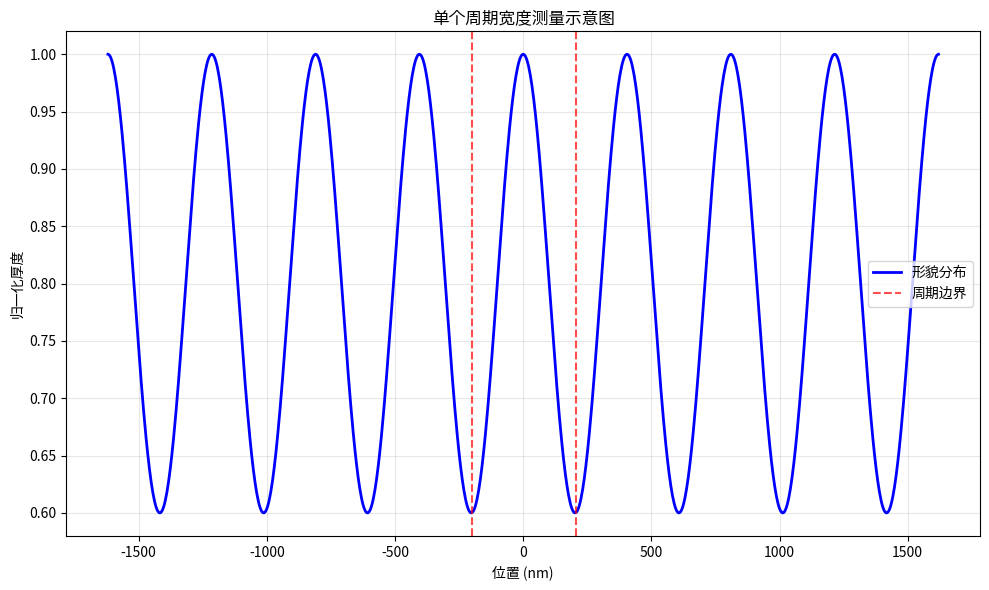

The matplotlib source for this figure:
#!/usr/bin/env python3
# -*- coding: utf-8 -*-
"""
修复后的距离测量算法
重新定义测量目标：单个周期内不同高度处的结构宽度
"""

import numpy as np
import matplotlib.pyplot as plt
from scipy.signal import find_peaks

def analyze_single_period_widths(x_coords, thickness):
    """
    分析单个周期内不同高度处的结构宽度
    
    Args:
        x_coords: x坐标数组
        thickness: 厚度(形貌)数组
    
    Returns:
        tuple: (top_width, bottom_width, success)
    """
    
    if len(x_coords) == 0 or len(thickness) == 0:
        return None, None, False
    
    # 找到一个完整周期的数据
    # 假设周期为0.405 μm，找到中心附近的一个周期
    period = 0.405  # μm
    center_idx = len(x_coords) // 2
    
    # 找到中心附近的周期范围
    start_x = x_coords[center_idx] - period/2
    end_x = x_coords[center_idx] + period/2
    
    # 提取该周期内的数据
    period_mask = (x_coords >= start_x) & (x_coords <= end_x)
    period_x = x_coords[period_mask]
    period_thickness = thickness[period_mask]
    
    if len(period_x) < 10:  # 数据点太少
        return None, None, False
    
    # 找到该周期内的最大值和最小值
    max_thickness = np.max(period_thickness)
    min_thickness = np.min(period_thickness)
    thickness_range = max_thickness - min_thickness
    
    if thickness_range < 1e-10:  # 没有变化
        return None, None, False
    
    # 定义测量高度
    # 上端（接近峰值）：最大值的90%处
    # 下端（接近谷值）：最小值+10%范围处
    top_level = max_thickness - 0.1 * thickness_range
    bottom_level = min_thickness + 0.1 * thickness_range
    
    # 测量上端宽度
    top_width = measure_width_at_level(period_x, period_thickness, top_level)
    
    # 测量下端宽度  
    bottom_width = measure_width_at_level(period_x, period_thickness, bottom_level)
    
    return top_width, bottom_width, (top_width is not None and bottom_width is not None)

def measure_width_at_level(x, y, level):
    """
    测量在指定高度水平线处的结构宽度
    
    Args:
        x: x坐标
        y: y坐标（厚度）
        level: 测量高度
    
    Returns:
        width: 宽度（纳米），如果无法测量返回None
    """
    
    # 找到与水平线的交点
    crossings = []
    
    for i in range(len(y) - 1):
        y1, y2 = y[i], y[i + 1]
        x1, x2 = x[i], x[i + 1]
        
        # 检查是否跨越level水平线
        if (y1 <= level <= y2) or (y2 <= level <= y1):
            # 线性插值找到精确交点
            if y2 != y1:  # 避免除零
                t = (level - y1) / (y2 - y1)
                cross_x = x1 + t * (x2 - x1)
                crossings.append(cross_x)
    
    # 去除重复的交点（容差1e-10）
    unique_crossings = []
    for cross in crossings:
        is_duplicate = False
        for existing in unique_crossings:
            if abs(cross - existing) < 1e-10:
                is_duplicate = True
                break
        if not is_duplicate:
            unique_crossings.append(cross)
    
    crossings = sorted(unique_crossings)
    
    if len(crossings) < 2:
        return None
    
    # 计算最外侧两个交点之间的距离（即结构宽度）
    width_um = crossings[-1] - crossings[0]  # μm
    width_nm = width_um * 1000  # 转换为纳米
    
    return width_nm

def visualize_measurement(x_coords, thickness):
    """
    可视化测量过程
    """
    top_width, bottom_width, success = analyze_single_period_widths(x_coords, thickness)
    
    if not success:
        print("❌ 测量失败")
        return
    
    print(f"✅ 测量成功:")
    print(f"   上端宽度: {top_width:.2f} nm")
    print(f"   下端宽度: {bottom_width:.2f} nm")
    
    # 绘制可视化图
    plt.figure(figsize=(10, 6))
    plt.plot(x_coords * 1000, thickness, 'b-', linewidth=2, label='形貌分布')
    
    # 突出显示测量区域
    period = 0.405  # μm
    center_idx = len(x_coords) // 2
    start_x = x_coords[center_idx] - period/2
    end_x = x_coords[center_idx] + period/2
    
    plt.axvline(start_x * 1000, color='r', linestyle='--', alpha=0.7, label='周期边界')
    plt.axvline(end_x * 1000, color='r', linestyle='--', alpha=0.7)
    
    plt.xlabel('位置 (nm)')
    plt.ylabel('归一化厚度')
    plt.title('单个周期宽度测量示意图')
    plt.legend()
    plt.grid(True, alpha=0.3)
    plt.tight_layout()
    plt.show()

if __name__ == "__main__":
    # 测试代码
    print("🧪 测试修复后的测量算法")
    
    # 生成测试数据
    x = np.linspace(-1.62, 1.62, 1000)
    # 模拟形貌分布（简化版）
    y = 0.8 + 0.2 * np.cos(2 * np.pi * x / 0.405)
    
    visualize_measurement(x, y)

